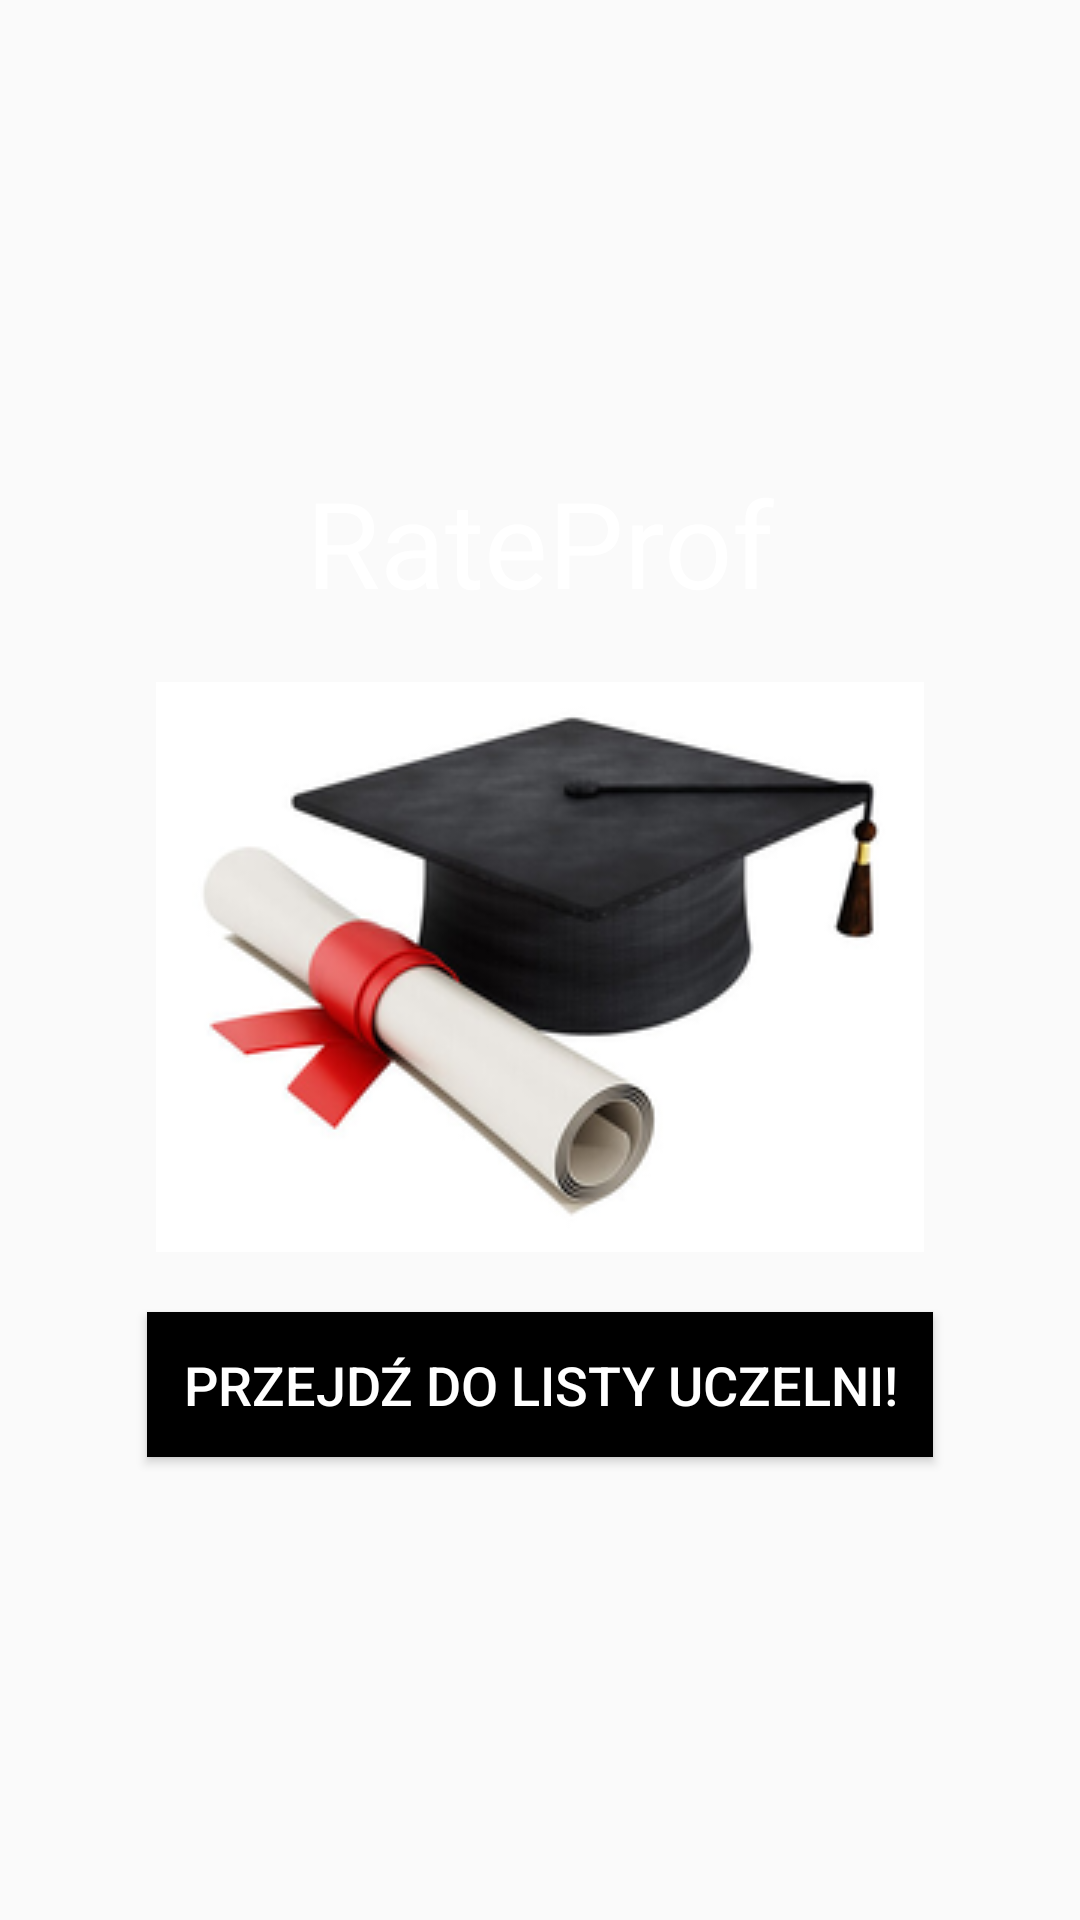

Produce the Android XML layout that renders to this screen, including the resource entries it uses.
<!-- AndroidManifest.xml: activity theme Theme.AppCompat -->
<!-- res/layout/activity_main.xml -->
<?xml version="1.0" encoding="utf-8"?>
<RelativeLayout
    xmlns:android="http://schemas.android.com/apk/res/android"
    xmlns:tools="http://schemas.android.com/tools"
    android:layout_width="match_parent"
    android:layout_height="match_parent"
    android:background="@drawable/background_image"
    tools:context=".MainActivity">

    <LinearLayout
        android:layout_width="match_parent"
        android:layout_height="match_parent"
        android:orientation="vertical"
        android:layout_centerVertical="true"
        android:gravity="center">

        <ImageView
            android:id="@+id/backgroundImageView"
            android:layout_width="match_parent"
            android:layout_height="wrap_content"
            android:scaleType="centerCrop"
            android:alpha="0.7" />

        <TextView
            android:id="@+id/titleTextView"
            android:layout_width="wrap_content"
            android:layout_height="wrap_content"
            android:text="RateProf"
            android:textColor="#FFFFFF"
            android:textSize="40sp" />

        <ImageView
            android:id="@+id/iconImageView"
            android:layout_width="wrap_content"
            android:layout_height="wrap_content"
            android:src="@drawable/favicon"
            android:layout_marginTop="20dp"/>


        <Button
            android:id="@+id/loginButton"
            android:layout_width="wrap_content"
            android:layout_height="wrap_content"
            android:textSize="18sp"
            android:textColor="#FFFFFF"
            android:background="#000000"
            android:padding="12dp"
            android:layout_marginTop="20dp"
            android:text="Przejdź do listy uczelni!"/>

    </LinearLayout>

</RelativeLayout>
<!-- resources referenced by this layout -->
<resources>
  <!-- drawable background_image: avif bitmap (drawable, 2431 bytes) -->
  <!-- drawable favicon: png bitmap (drawable, 35859 bytes) -->
  <style name="Theme.AppCompat" parent="Theme.AppCompat.Light.DarkActionBar">
      </style>
</resources>
